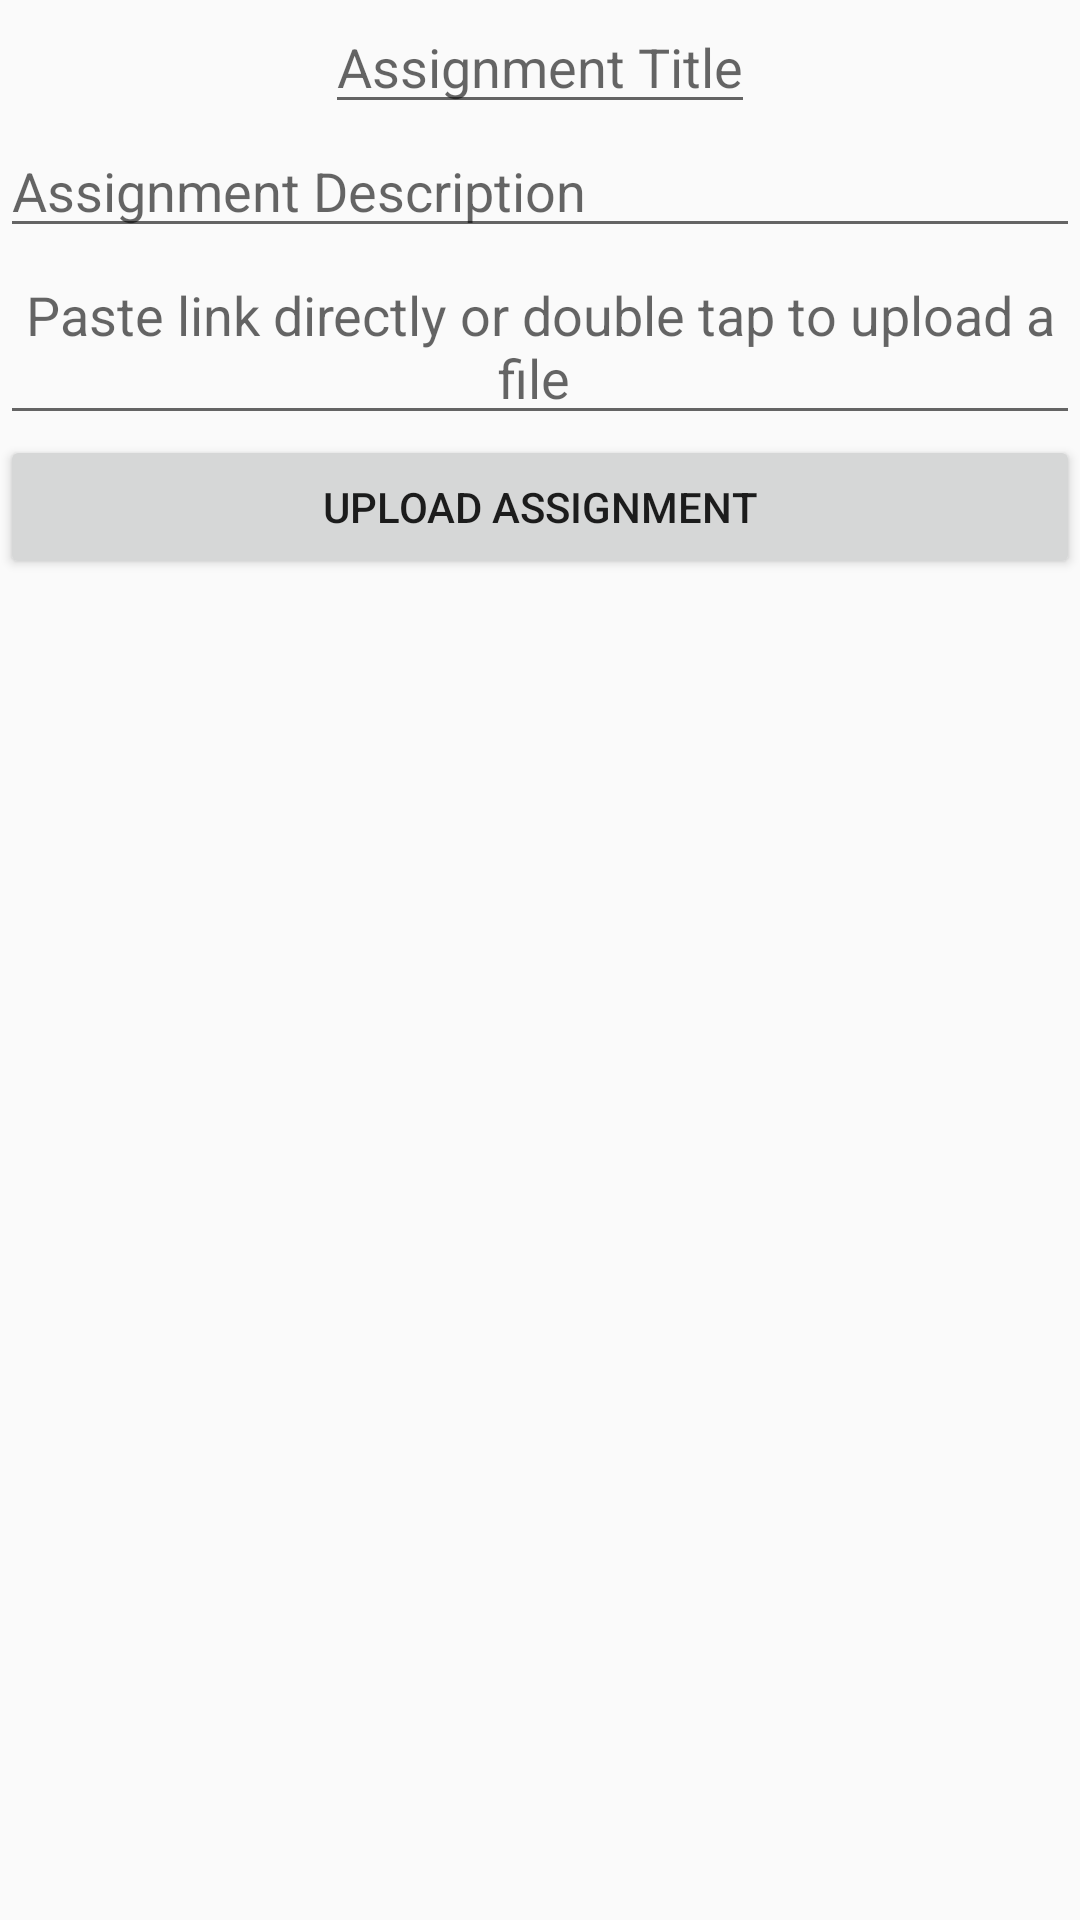

Produce the Android XML layout that renders to this screen, including the resource entries it uses.
<!-- AndroidManifest.xml: application theme Theme.GOvernorSindhFaculty -->
<!-- res/layout/activity_upload_assignments.xml -->
<?xml version="1.0" encoding="utf-8"?>
<RelativeLayout xmlns:android="http://schemas.android.com/apk/res/android"
    xmlns:app="http://schemas.android.com/apk/res-auto"
    xmlns:tools="http://schemas.android.com/tools"
    android:id="@+id/main"
    android:layout_width="match_parent"
    android:layout_height="match_parent"
    tools:context=".UploadAssignments">
    <EditText
        android:id="@+id/edit_text_title"
        android:layout_width="wrap_content"
        android:layout_centerHorizontal="true"
        android:layout_marginTop="@dimen/_30sdp"
        android:layout_height="wrap_content"
        android:hint="Assignment Title"
        android:inputType="text" />

    <EditText
        android:id="@+id/edit_text_description"
        android:layout_width="match_parent"
        android:layout_height="wrap_content"
        android:hint="Assignment Description"
        android:layout_below="@+id/edit_text_title" />



    <EditText
        android:id="@+id/edit_text_link_or_file"
        android:layout_width="match_parent"
        android:layout_below="@+id/edit_text_description"
        android:layout_height="wrap_content"
        android:gravity="center_horizontal"
        android:hint="Paste link directly or double tap to upload a file "/>

    <Button
        android:id="@+id/button_upload_assignment"
        android:layout_width="match_parent"
        android:layout_below="@+id/edit_text_link_or_file"
        android:layout_height="wrap_content"
        android:text="Upload Assignment" />

</RelativeLayout>
<!-- resources referenced by this layout -->
<resources>
  <style name="Theme.GOvernorSindhFaculty" parent="Base.Theme.GOvernorSindhFaculty" />
  <style name="Base.Theme.GOvernorSindhFaculty" parent="Theme.AppCompat.Light.NoActionBar">
          
          
      </style>
</resources>
